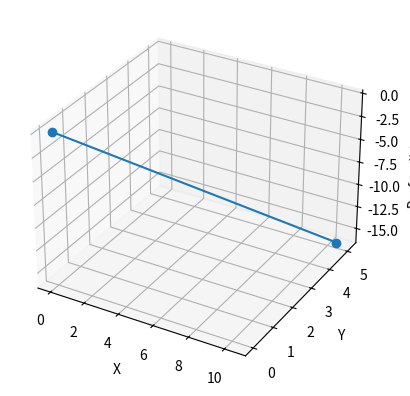
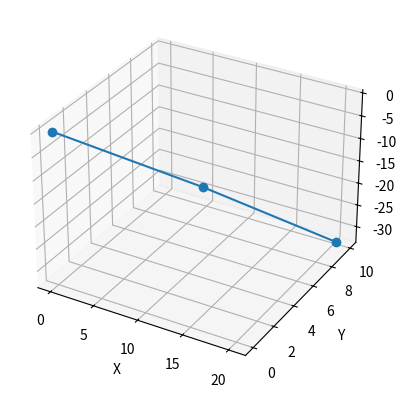
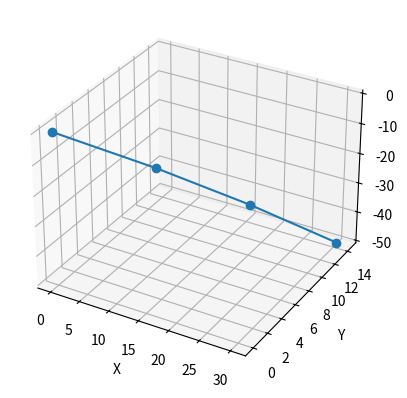
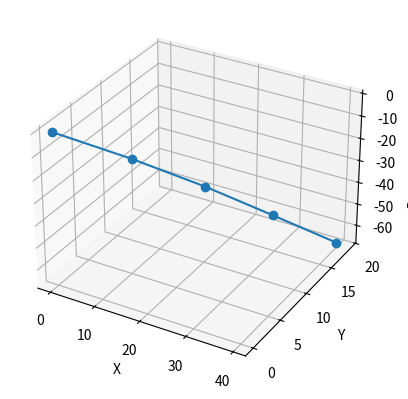
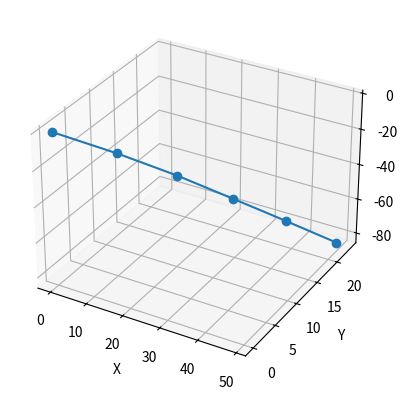

Here is the Python script that generated these plots, in order:
import numpy as np
import matplotlib.pyplot as plt

# Formula base para calcular a trajetória de um poço a partir de MD, INC e AZIM:
# dx = ΔMD * sin(INC) * cos(AZIM)
# dy = ΔMD * sin(INC) * sin(AZIM)
# dz = ΔMD * cos(INC)

# Dados simulados
# MD (profundidade medida)
md = np.array([0, 20, 40, 60, 80, 100])  # em metros

# Inclinação (em graus)
inc = np.array([36.8, 35.4, 33.5, 32.7, 31.6, 30.5])  # em graus

# Azimute (em graus)
azim = np.array([25.3, 26.2, 25.8, 24, 25, 26])

# Convertendo graus para radianos
inc_rad = np.radians(inc)
azim_rad = np.radians(azim)

# Inicializar arrays para as coordenadas X, Y, Z
x = [0]
y = [0]
z = [0]

# Calcular trajetória
for i in range(1, len(md)):
    dmd= md[i] - md[i-1]  # Incremento de profundidade

    dx = dmd * np.sin(inc_rad[i]) * np.cos(azim_rad[i])  # Incremento em X
    dy = dmd * np.sin(inc_rad[i]) * np.sin(azim_rad[i])  # Incremento em Y
    dz = dmd * np.cos(inc_rad[i])  # Incremento em Z

    x.append(x[-1] + dx)
    y.append(y[-1] + dy)
    z.append(z[-1] - dz) # negativo porque Z aumenta para baixo = profundidade

    # Plot 3D
    fig = plt.figure()
    ax = fig.add_subplot(projection='3d')

    ax.plot(x ,y, z, marker='o')

    ax.set_xlabel("X")
    ax.set_ylabel("Y")
    ax.set_zlabel("Profundidade)")

    plt.show()
    
